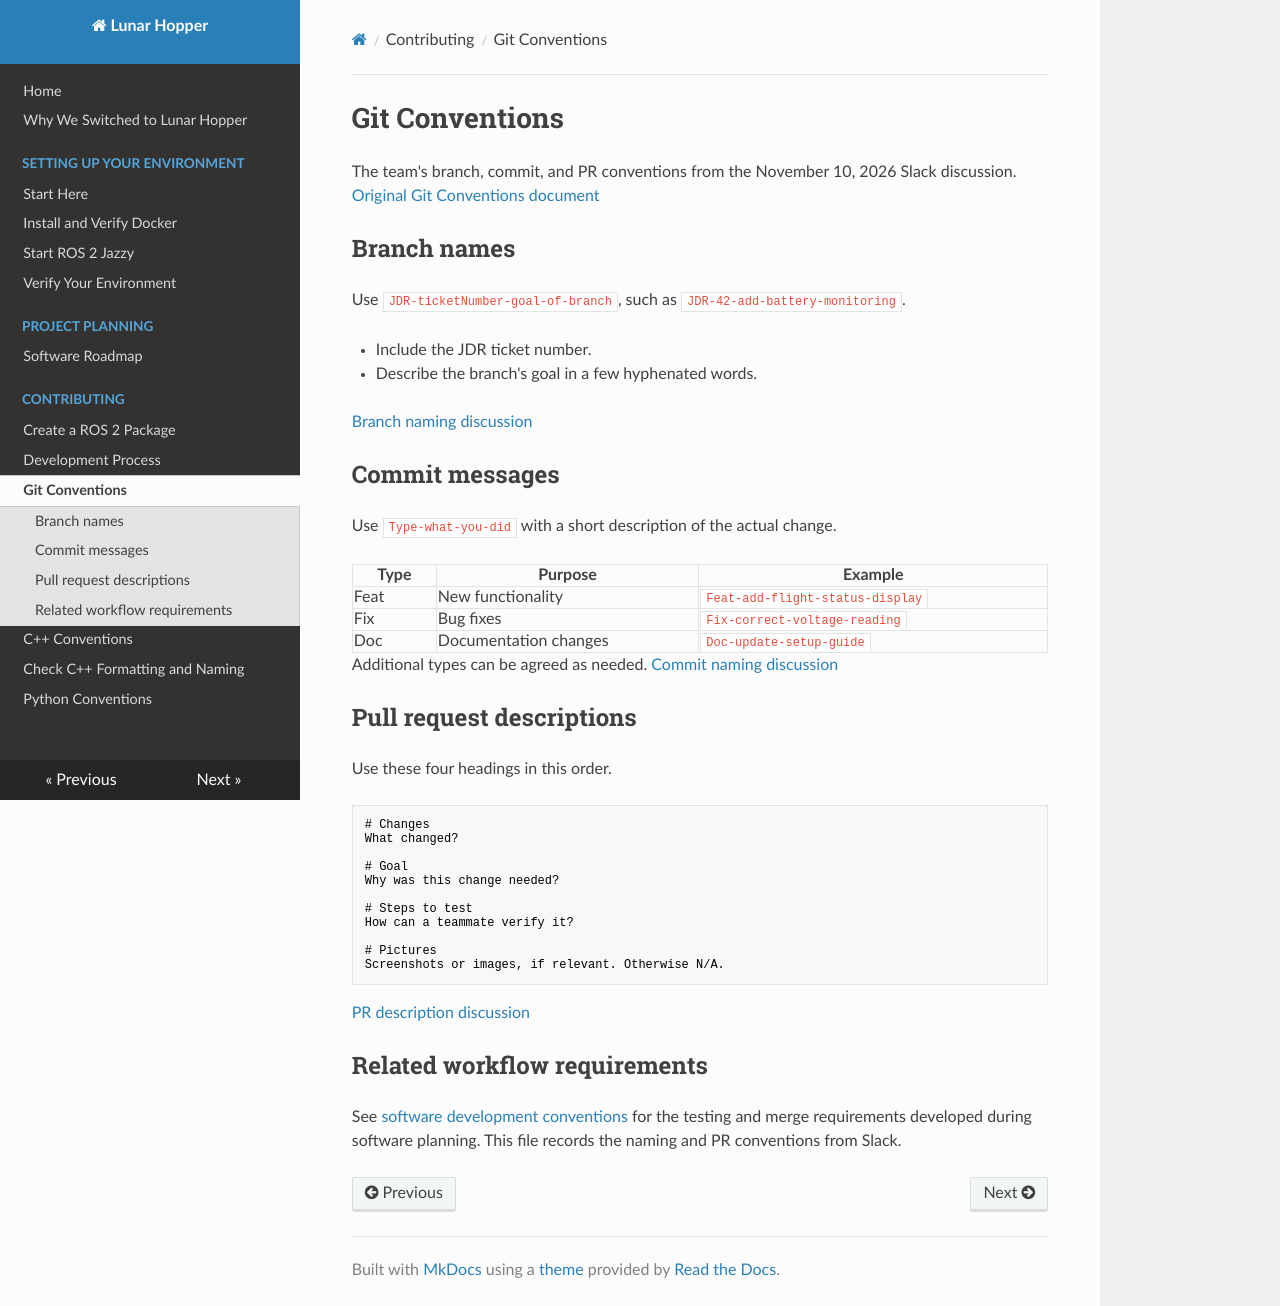

repository: RileyHop1/Lunar-Hopper · page: git-conventions/index.html · generator: mkdocs

# Git Conventions

The team's branch, commit, and PR conventions from the November 10, 2026 Slack discussion. [Original Git Conventions document](https://jdr-khp4935.slack.com/docs/T0CEHC2VA7Q/F0CGNGGGHTL)

## Branch names

Use `JDR-ticketNumber-goal-of-branch`, such as `JDR-42-add-battery-monitoring`.

- Include the JDR ticket number.
- Describe the branch's goal in a few hyphenated words.

[Branch naming discussion](https://jdr-khp4935.slack.com/archives/C0CEK8YD6RY/p1794361824912689)

## Commit messages

Use `Type-what-you-did` with a short description of the actual change.

| Type | Purpose | Example |
| --- | --- | --- |
| Feat | New functionality | `Feat-add-flight-status-display` |
| Fix | Bug fixes | `Fix-correct-voltage-reading` |
| Doc | Documentation changes | `Doc-update-setup-guide` |

Additional types can be agreed as needed. [Commit naming discussion](https://jdr-khp4935.slack.com/archives/C0CEK8YD6RY/p1794361787246639)

## Pull request descriptions

Use these four headings in this order.

```markdown
# Changes
What changed?

# Goal
Why was this change needed?

# Steps to test
How can a teammate verify it?

# Pictures
Screenshots or images, if relevant. Otherwise N/A.
```

[PR description discussion](https://jdr-khp4935.slack.com/archives/C0CEK8YD6RY/p1794361919632029)

## Related workflow requirements

See [software development conventions](software-development-conventions.md) for the testing and merge requirements developed during software planning. This file records the naming and PR conventions from Slack.
